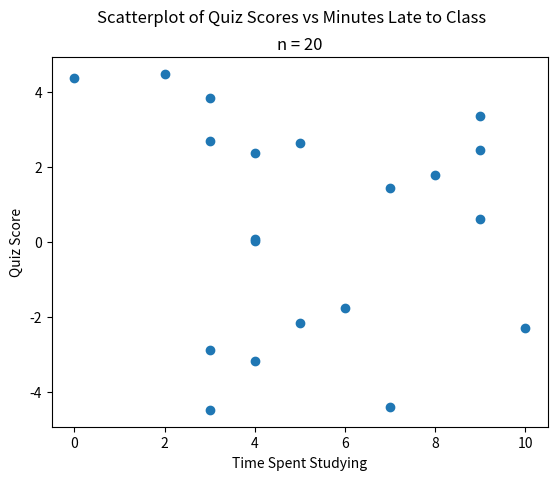

The script that saved this image:
##################################################################################
###                           IMPORT LIBRARIES                                 ###
##################################################################################

import matplotlib

## NOTE: How-To: Run This Script On Your Computer
#
# To render the website, I have to use a "headless" backend to generate the images. 
# If you want to run this script on your computer, comment out the following line 
# with the "#" you see appended to each line of this comment:

matplotlib.use('agg')

# And uncomment this line: 

# matplotlib.use('tkagg')

import matplotlib.pyplot as plt
import random as rand

##################################################################################
###                                SCRIPT                                      ###
##################################################################################

# Create New Figures and Axes
fig, axs = plt.subplots()

# Generate Data
#   NOTE: Range x (Random Number Between 0, 1) + Lower Limit
n = 20
data = [
    [ rand.randint(0, 10) for _ in range(n)],
    [ 10*rand.random() - 5 for _ in range(n) ]
]

# Label the graph appropriately
plt.suptitle("Scatterplot of Quiz Scores vs Minutes Late to Class")
plt.title(f"n = {n}")
## Label Scatter Plot Axes
axs.set_xlabel("Time Spent Studying")
axs.set_ylabel("Quiz Score")

# Generate and output
## Plot Histogram
axs.scatter(*data)

plt.show()